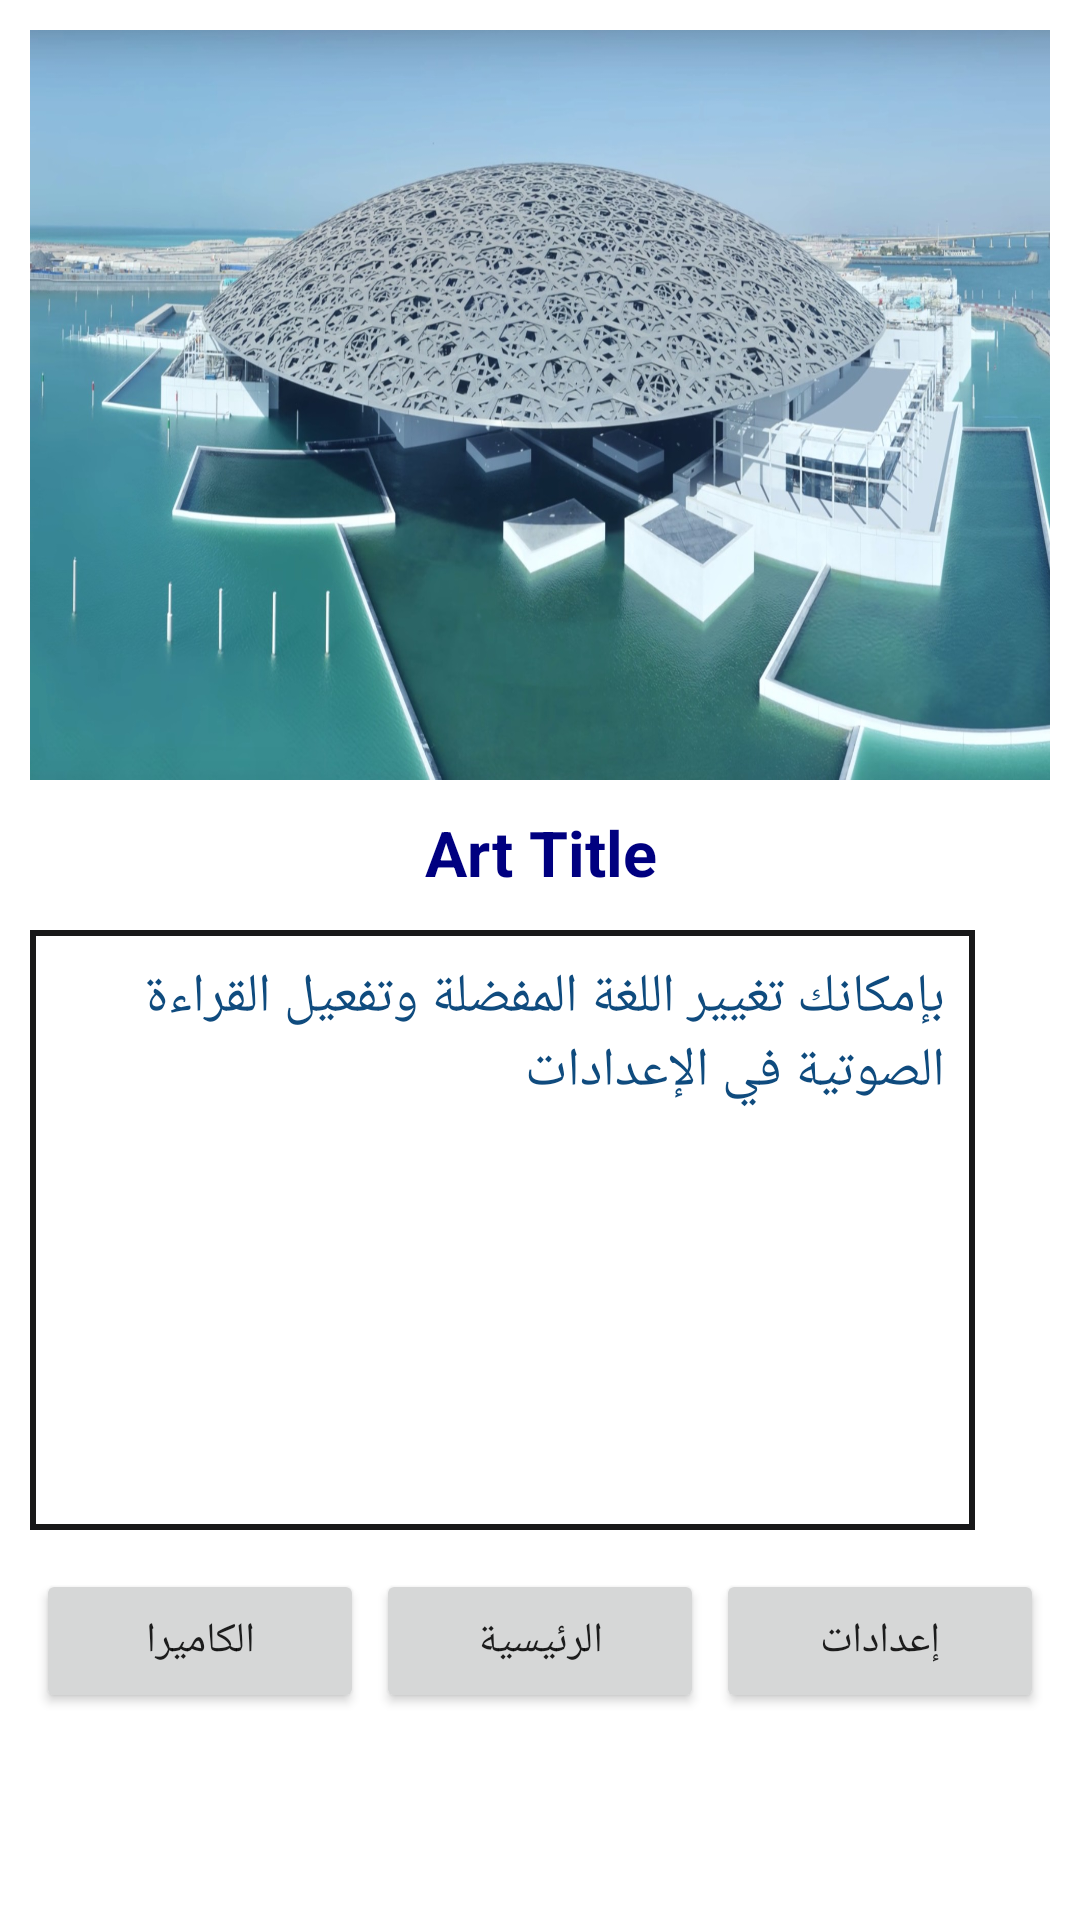

The Android layout XML behind this screen, and the referenced resources:
<!-- AndroidManifest.xml: application theme Theme.Museum -->
<!-- res/layout/activity_arabic_main.xml -->
<?xml version="1.0" encoding="utf-8"?>
<RelativeLayout xmlns:android="http://schemas.android.com/apk/res/android"
    xmlns:app="http://schemas.android.com/apk/res-auto"
    xmlns:tools="http://schemas.android.com/tools"
    android:layout_width="match_parent"
    android:layout_height="match_parent"
    tools:context=".ArabicMainActivity"
    android:orientation="vertical"

    >
    <ImageView
        android:layout_width="match_parent"
        android:layout_height="match_parent"
        android:scaleType="centerCrop"
        android:src="@drawable/louvabu"
        android:alpha="0.6"/>
    <LinearLayout
        android:layout_width="match_parent"
        android:layout_height="wrap_content"
        android:orientation="vertical"
        android:layout_marginTop="10sp"
        android:layout_marginLeft="10sp"
        android:layout_marginRight="10sp"
        >

        <ImageView
            android:id="@+id/pictured"
            android:layout_width="match_parent"
            android:layout_height="250sp"
            android:src="@drawable/louvre"
            android:layout_gravity="center"
            android:scaleType="fitXY"
            />

        <TextView
            android:layout_width="match_parent"
            android:text="Art Title"
            android:id="@+id/arttitle"
            android:gravity="center"
            android:textColor="@color/Navy"
            android:textAlignment="center"
            android:textSize="21sp"
            android:textStyle="bold"
            android:layout_height="25sp"
            android:layout_marginTop="10sp"
            android:layout_marginBottom="5sp">
        </TextView>



        <LinearLayout
            android:layout_width="match_parent"
            android:orientation="horizontal"
            android:weightSum="2"
            android:layout_marginTop="10sp"
            android:layout_height="wrap_content">



            <EditText
                android:id="@+id/descr"
                android:layout_width="325dip"
                android:hint="بإمكانك تغيير اللغة المفضلة وتفعيل القراءة الصوتية في الإعدادات"
                android:background="@drawable/box_bg"
                android:gravity="right"
                android:textColor="@color/bluefonce"
                android:textColorHint="@color/bluefonce"
                android:layout_weight="1"
                android:inputType="none"
                android:scrollbars="vertical"
                android:scrollHorizontally="true"
                android:editable="false"
                android:padding="10dip"
                android:layout_height="200dip">
            </EditText>
            <ImageView
                android:id="@+id/vol"
                android:layout_width="35dip"
                android:layout_height="30dip"
                android:background="@drawable/vol"
                android:visibility="invisible"
                />



        </LinearLayout>




        <LinearLayout
        android:layout_width="match_parent"
        android:orientation="horizontal"
        android:weightSum="3"
        android:gravity="bottom"
        android:layout_marginTop="15sp"
        android:layout_height="match_parent">

        <Button
            android:layout_width="match_parent"
            android:text="الكاميرا"
            android:id="@+id/camera_btn"
            android:layout_margin="2sp"
            android:layout_weight="1"
            android:layout_height="wrap_content">
        </Button>

        <Button
            android:id="@+id/homebtn"
            android:layout_width="match_parent"
            android:text="الرئيسية"
            android:layout_margin="2sp"
            android:layout_weight="1"
            android:layout_height="wrap_content">
        </Button>

        <Button
            android:id="@+id/settings"
            android:layout_width="match_parent"
            android:text="إعدادات"
            android:layout_margin="2sp"
            android:layout_weight="1"
            android:onClick="Settings"
            android:layout_height="wrap_content">
        </Button>

    </LinearLayout>

</LinearLayout>
</RelativeLayout>
<!-- resources referenced by this layout -->
<resources>
  <color name="Navy">#000080</color>
  <color name="bluefonce">#0F4B7E</color>
  <!-- drawable box_bg (drawable) -->
  <shape xmlns:android="http://schemas.android.com/apk/res/android" android:shape="rectangle" >
      <solid android:color="@android:color/white" />
      <stroke android:width="2dp"
          android:color="#181819"/>
  </shape>
  <!-- drawable louvre: jpg bitmap (drawable, 318705 bytes) -->
  <!-- drawable vol: png bitmap (drawable-v24, 1055 bytes) -->
  <style name="Theme.Museum" parent="Theme.MaterialComponents.DayNight.NoActionBar">
          
          <item name="colorPrimary">@color/purple_500</item>
          <item name="colorPrimaryVariant">@color/purple_700</item>
          <item name="colorOnPrimary">@color/white</item>
          
          <item name="colorSecondary">@color/teal_200</item>
          <item name="colorSecondaryVariant">@color/teal_700</item>
          <item name="colorOnSecondary">@color/black</item>
          
          <item name="android:statusBarColor" tools:targetApi="l">?attr/colorPrimaryVariant</item>
          
      </style>
  <color name="purple_500">#FF6200EE</color>
  <color name="purple_700">#FF3700B3</color>
  <color name="white">#FFFFFFFF</color>
  <color name="teal_200">#FF03DAC5</color>
  <color name="teal_700">#FF018786</color>
  <color name="black">#FF000000</color>
</resources>
